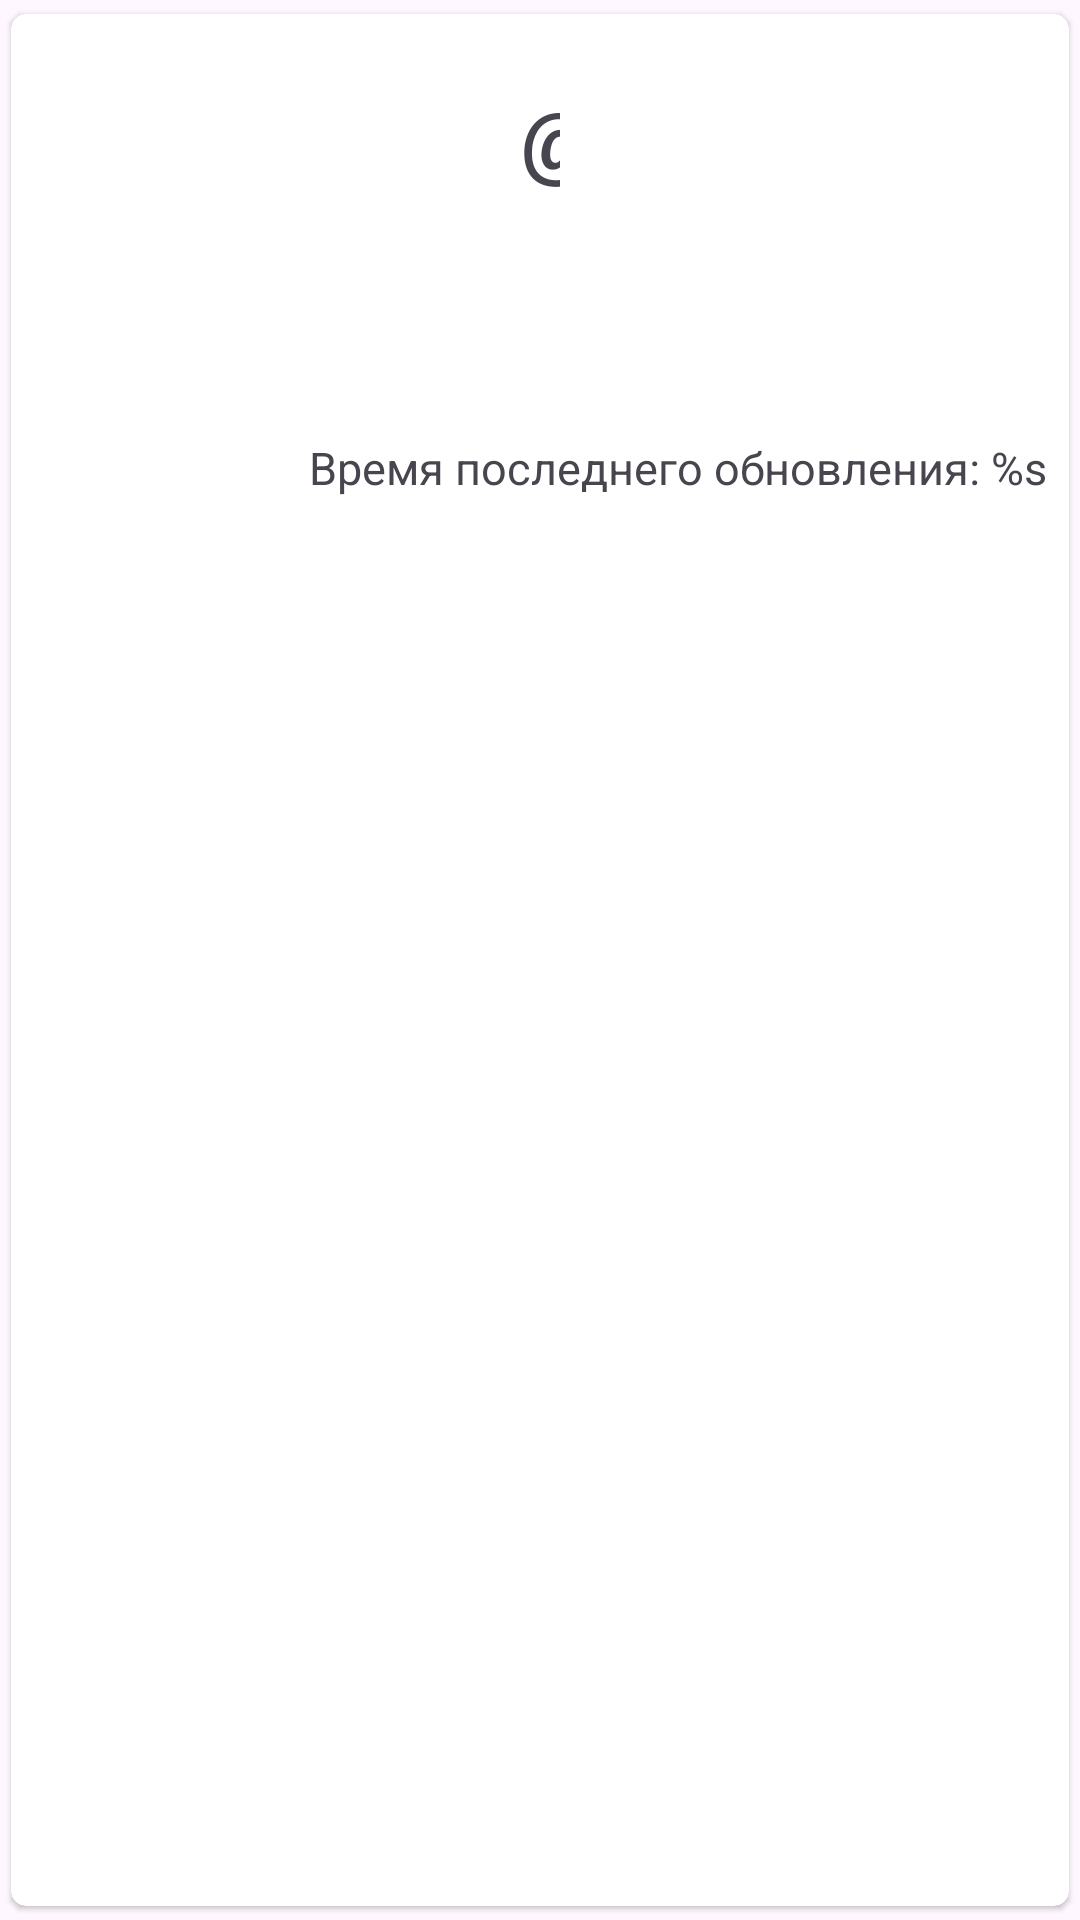

Layout XML and referenced resources for this Android screen:
<!-- AndroidManifest.xml: application theme Theme.CryptoApp2024 -->
<!-- res/layout/card_coin.xml -->
<?xml version="1.0" encoding="utf-8"?>
<androidx.cardview.widget.CardView xmlns:android="http://schemas.android.com/apk/res/android"
    xmlns:app="http://schemas.android.com/apk/res-auto"
    xmlns:tools="http://schemas.android.com/tools"
    android:layout_width="match_parent"
    android:layout_height="wrap_content"
    app:cardCornerRadius="5dp"
    app:cardElevation="@dimen/cardview_compat_inset_shadow"
    app:cardUseCompatPadding="true">

    <androidx.constraintlayout.widget.ConstraintLayout
        android:layout_width="match_parent"
        android:layout_height="match_parent">

        <TextView
            android:id="@+id/fromSymbol"
            android:layout_width="wrap_content"
            android:layout_height="wrap_content"
            android:layout_marginTop="20dp"
            android:padding="3dp"
            android:textColor="@android:color/holo_purple"
            android:textSize="27sp"
            android:textStyle="bold"
            app:layout_constraintEnd_toStartOf="@+id/separator"
            app:layout_constraintTop_toTopOf="parent"
            tools:text="BTC" />

        <TextView
            android:id="@+id/separator"
            android:layout_width="19dp"
            android:layout_height="41dp"
            android:layout_marginTop="20dp"
            android:padding="3dp"
            android:textSize="27sp"
            android:textStyle="bold"
            app:layout_constraintEnd_toEndOf="parent"
            app:layout_constraintStart_toStartOf="parent"

            app:layout_constraintTop_toTopOf="parent"
            android:text="@string/slash" />

        <TextView
            android:id="@+id/toSymbol"
            android:layout_width="wrap_content"
            android:layout_height="wrap_content"
            android:layout_marginTop="20dp"
            android:padding="3dp"
            android:textColor="@android:color/holo_blue_dark"
            android:textSize="27sp"
            android:textStyle="bold"
            app:layout_constraintStart_toEndOf="@+id/separator"
            app:layout_constraintTop_toTopOf="parent"
            tools:text="USD" />

        <TextView
            android:id="@+id/price"
            android:layout_width="wrap_content"
            android:layout_height="wrap_content"
            android:layout_marginTop="20dp"
            android:padding="3dp"
            android:textSize="20sp"
            android:textStyle="bold"
            app:layout_constraintEnd_toEndOf="parent"
            app:layout_constraintStart_toStartOf="parent"
            app:layout_constraintTop_toBottomOf="@+id/separator"
            tools:text="0.243263534473" />

        <TextView
            android:id="@+id/lastUpdate"
            android:layout_width="wrap_content"
            android:layout_height="wrap_content"
            android:layout_marginTop="20dp"
            android:padding="7dp"
            android:text="@string/timeOflastUpdate"
            android:textSize="15sp"
            app:layout_constraintEnd_toEndOf="parent"
            app:layout_constraintTop_toBottomOf="@+id/price" />

        <ImageView
            android:id="@+id/image_id_mini"
            android:layout_width="wrap_content"
            android:layout_height="wrap_content"
            android:layout_margin="15dp"
            android:adjustViewBounds="true"
            android:contentDescription=""
            android:maxWidth="50dp"
            android:maxHeight="50dp"
            tools:src="@mipmap/ic_launcher"
            app:layout_constraintStart_toStartOf="parent"
            app:layout_constraintTop_toTopOf="parent" />
    </androidx.constraintlayout.widget.ConstraintLayout>


</androidx.cardview.widget.CardView>
<!-- resources referenced by this layout -->
<resources>
  <string name="timeOflastUpdate">Время последнего обновления: %s</string>
  <style name="Theme.CryptoApp2024" parent="Base.Theme.CryptoApp2024" />
  <style name="Base.Theme.CryptoApp2024" parent="Theme.Material3.DayNight.NoActionBar">
          
          
      </style>
</resources>
